Run: headless pygame with SDL's dummy video driver; simulated clock (each Clock.tick advances the game by its frame time, no real sleeping); random seed 0; keys injected as events and as key.get_pressed() state; no mouse input.
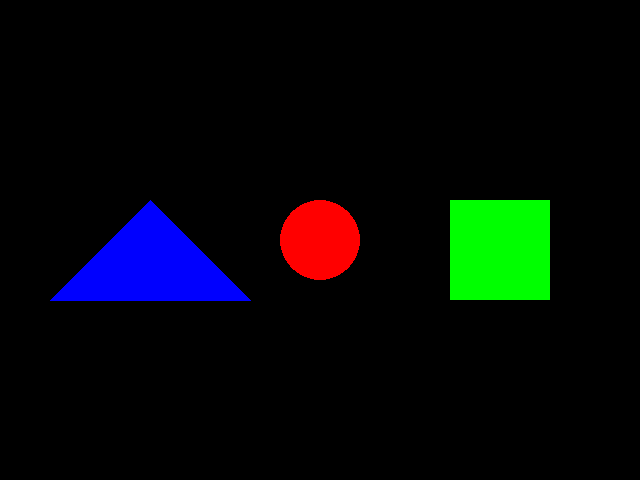
Frame 1 of 4 · flips 1–60 · no input
Frame 2 of 4 · flips 61–180 · tapped SPACE, RETURN · held RIGHT (→), D · screen unchanged from frame 1, image omitted
Frame 3 of 4 · flips 181–300 · held DOWN (↓), S · screen unchanged from frame 2, image omitted
Frame 4 of 4 · flips 301–420 · held LEFT (←), A, UP (↑), W · screen unchanged from frame 3, image omitted

The pygame program that drew these frames:

import pygame


SCREEN_WIDTH, SCREEN_HEIGHT = 640, 480
SCREEN_CENTER_X, SCREEN_CENTER_Y = SCREEN_WIDTH / 2, SCREEN_HEIGHT / 2
FPS = 5

pygame.init()
screen = pygame.display.set_mode((SCREEN_WIDTH, SCREEN_HEIGHT))
clock = pygame.time.Clock()


class GameObject:
    def __init__(self, surface, color):
        self.surface = surface
        self.color = color

    def draw(self):
        pass


class Circle(GameObject):
    def __init__(self, surface, color, x, y, radius):
        super().__init__(surface, color)
        self.x = x
        self.y = y
        self.radius = radius

    def draw(self):
        pygame.draw.circle(self.surface, self.color, (self.x, self.y), self.radius)


class Square(GameObject):
    def __init__(self, surface, color, x, y, side):
        super().__init__(surface, color)
        self.x = x
        self.y = y
        self.side = side

    def draw(self):
        pygame.draw.rect(self.surface, self.color,
                         pygame.Rect(self.x, self.y, self.side, self.side))


class Triangle(GameObject):
    def __init__(self, surface, color, points):
        super().__init__(surface, color)
        self.points = points

    def draw(self):
        pygame.draw.polygon(self.surface, self.color, self.points)


circle = Circle(screen, (255, 0, 0), SCREEN_CENTER_X, SCREEN_CENTER_Y, 40)
square = Square(screen, (0, 255, 0), 450, 200, 100)
triangle = Triangle(screen, (0, 0, 255), [(150, 200), (50, 300), (250, 300)])

running = True
while running:
    for event in pygame.event.get():
        if event.type == pygame.QUIT:
            running = False
    screen.fill((0, 0, 0))
    circle.draw()
    square.draw()
    triangle.draw()
    pygame.display.update()
    clock.tick(FPS)

pygame.quit()
